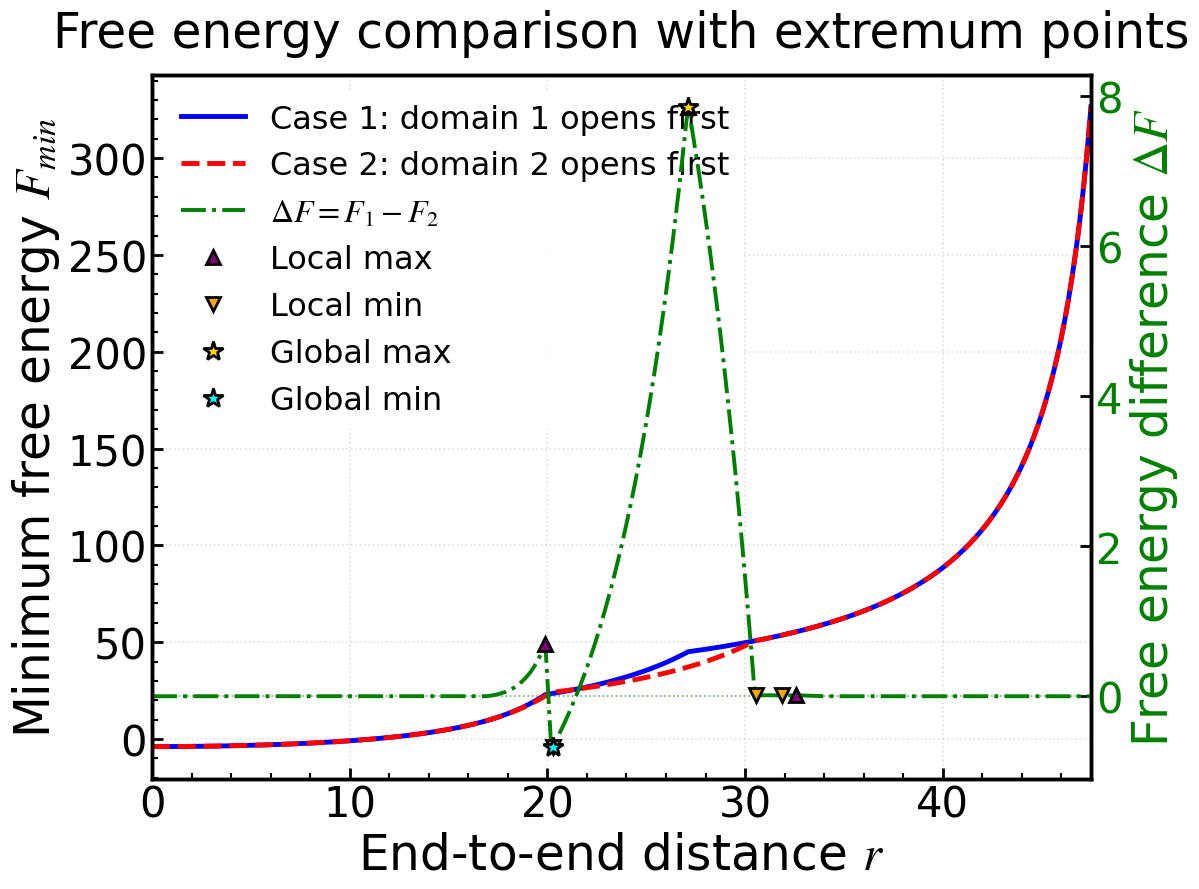

Write the Python code that produced this figure. (Note: this script raises an exception after producing the figure.)
"""
系统：由2个domain串联而成的链
目标：验证当能量惩罚DeltaE相同，折叠长度xi_f不同，domain的打开顺序
能垒与能量惩罚相关，但是2个domain相同
"""
import numpy as np
import matplotlib.pyplot as plt
import matplotlib.font_manager as fm
import os
from scipy.signal import argrelextrema

# ============ 字体路径 ============
font_path = '/usr/share/fonts/truetype/msttcorefonts/Times_New_Roman.ttf'

# ============ 样式变量定义 ============
# 字体设置
font_family = 'Times New Roman'
font_weight = 'normal'
math_fontset = 'stix'
math_rm = 'Times New Roman'
math_it = 'Times New Roman:italic'
math_bf = 'Times New Roman:bold'

# 字体大小
title_fontsize = 35
label_fontsize = 35
tick_fontsize = 30
legend_fontsize = 25
legend_title_fontsize = 30

# 线宽和尺寸
axes_linewidth = 2.5
xtick_major_width = 2
ytick_major_width = 2
xtick_major_size = 8
ytick_major_size = 8
grid_linewidth = 1.2
grid_alpha = 0.4
lines_linewidth = 3.5
lines_markersize = 12

# 刻度方向
xtick_direction = 'in'
ytick_direction = 'in'
xtick_top = False
ytick_right = False

# 图形设置
figure_dpi = 100
savefig_dpi = 300

# ============ 应用全局设置 ============
if os.path.exists(font_path):
    # 将字体文件添加到matplotlib的字体管理器中
    fm.fontManager.addfont(font_path)
    # 获取字体的属性
    font_prop = fm.FontProperties(fname=font_path)
    # 将字体的名称设置为默认字体
    plt.rcParams['font.family'] = font_prop.get_name()

plt.rcParams.update({
    'font.family': font_family,
    'mathtext.fontset': math_fontset,
    'mathtext.rm': math_rm,
    'mathtext.it': math_it,
    'mathtext.bf': math_bf,
    'font.weight': font_weight,
    'axes.titlesize': title_fontsize,
    'axes.labelsize': label_fontsize,
    'xtick.labelsize': tick_fontsize,
    'ytick.labelsize': tick_fontsize,
    'legend.fontsize': legend_fontsize,
    'legend.title_fontsize': legend_title_fontsize,
    'axes.linewidth': axes_linewidth,
    'xtick.major.width': xtick_major_width,
    'ytick.major.width': ytick_major_width,
    'xtick.major.size': xtick_major_size,
    'ytick.major.size': ytick_major_size,
    'grid.linewidth': grid_linewidth,
    'grid.alpha': grid_alpha,
    'lines.linewidth': lines_linewidth,
    'lines.markersize': lines_markersize,
    'figure.dpi': figure_dpi,
    'savefig.dpi': savefig_dpi,
    'xtick.direction': xtick_direction,
    'ytick.direction': ytick_direction,
    'xtick.top': xtick_top,
    'ytick.right': ytick_right,
})

def create_output_directory():
    """创建输出目录"""
    output_dir = "/home/tyt/project/Single-chain/opt+R/Rand_xi/simulation_results"
    if not os.path.exists(output_dir):
        os.makedirs(output_dir)
    return output_dir

# Step 1: 参数设置
xi_f1 = 10.0
xi_f2 = 15.0
k = 2.0  # 展开系数，假设为2
xi_u1 = k * xi_f1
xi_u2 = k * xi_f2
DeltaE = 10.0
U0 = 20.0  

print("参数设置:")
print(f"ξ_f1 = {xi_f1}, ξ_f2 = {xi_f2}")
print(f"k = {k}, ξ_u1 = {xi_u1}, ξ_u2 = {xi_u2}")
print(f"ΔE = {DeltaE}, U₀ = {U0}")
print()

# Step 2: 轮廓长度的两种计算方式
def Lc_method1(n):
    """方法一：假定domain 1先打开"""
    Lc_0 = xi_f1 + xi_f2
    if n <= 1:
        return Lc_0 + n * (xi_u1 - xi_f1)
    else:
        Lc_1 = Lc_0 + 1 * (xi_u1 - xi_f1)
        return Lc_1 + (n - 1) * (xi_u2 - xi_f2)

def Lc_method2(n):
    """方法二：假定domain 2先打开"""
    Lc_0 = xi_f1 + xi_f2
    if n <= 1:
        return Lc_0 + n * (xi_u2 - xi_f2)
    else:
        Lc_1 = Lc_0 + 1 * (xi_u2 - xi_f2)
        return Lc_1 + (n - 1) * (xi_u1 - xi_f1)

# WLC自由能函数
def F_WLC(x, Lc):
    """WLC自由能公式"""
    if abs(1 - x**2) < 1e-10:  # 避免除零
        return np.inf
    term1 = (np.pi**2 / (2 * Lc)) * (1 - x**2)
    term2 = (2 * Lc) / (np.pi * (1 - x**2))
    return term1 + term2

# U(n)项
def U_func(n):
    """U(n) = ΔEn - U0 cos(2πn)"""
    return DeltaE * n - U0 * np.cos(2 * np.pi * n)

# 总自由能函数
def F_total(r, n, Lc_func):
    """计算总自由能：F_c(r, n) = F_WLC(x, n) + U(n)"""
    Lc = Lc_func(n)
    if r > Lc:  # r不能超过轮廓长度
        return np.inf
    x = r / Lc
    return F_WLC(x, Lc) + U_func(n)

# Step 3: 分析两种方法
def analyze_method(Lc_func, method_name):
    """分析指定方法"""
    # 计算最大轮廓长度
    Lc_max = 0.95 * Lc_func(2)
    
    # 离散化r
    r_points = 500
    r_values = np.linspace(0, Lc_max, r_points)
    
    # 离散化n
    n_points = 400
    n_values = np.linspace(0, 2, n_points)
    
    # 存储结果
    F_min_values = []
    n_opt_values = []
    
    # 对每个r扫描n
    for r in r_values:
        F_values = []
        valid_n_values = []
        
        for n in n_values:
            Lc = Lc_func(n)
            if r <= Lc:  # 只考虑r ≤ Lc的情况
                F_val = F_total(r, n, Lc_func)
                F_values.append(F_val)
                valid_n_values.append(n)
        
        if F_values:  # 如果有有效值
            F_min = min(F_values)
            min_idx = np.argmin(F_values)
            n_opt = valid_n_values[min_idx]
            
            F_min_values.append(F_min)
            n_opt_values.append(n_opt)
        else:
            F_min_values.append(np.nan)
            n_opt_values.append(np.nan)
    
    return r_values, F_min_values, n_opt_values, Lc_max

# 分析两种方法
print("分析方法一: domain 1先打开")
r1, F_min1, n_opt1, Lc_max1 = analyze_method(Lc_method1, "Method 1")
print(f"最大轮廓长度 Lc_max(2) = {Lc_max1:.2f}")
print()

print("分析方法二: domain 2先打开")
r2, F_min2, n_opt2, Lc_max2 = analyze_method(Lc_method2, "Method 2")
print(f"最大轮廓长度 Lc_max(2) = {Lc_max2:.2f}")
print()

# 指定输出目录
output_dir = '/home/tyt/project/Single-chain/opt+R/Rand_xi/simulation_results'

# Step 4: 寻找自由能差值的极值点
print("寻找自由能差值的极值点:")
print("="*50)

# 计算自由能差值
F_min1_array = np.array(F_min1)
F_min2_array = np.array(F_min2)
F_diff = F_min1_array - F_min2_array

# 找到有效数据点（非NaN）
valid_indices = ~np.isnan(F_diff)
if np.any(valid_indices):
    F_diff_valid = F_diff[valid_indices]
    r1_valid = r1[valid_indices]
    n_opt1_valid = np.array(n_opt1)[valid_indices]
    n_opt2_valid = np.array(n_opt2)[valid_indices]
    
    # 寻找局部极大值点
    local_max_indices = argrelextrema(F_diff_valid, np.greater, order=10)[0]
    
    # 寻找局部极小值点
    local_min_indices = argrelextrema(F_diff_valid, np.less, order=10)[0]
    
    print(f"找到 {len(local_max_indices)} 个局部极大值点:")
    for idx in local_max_indices:
        r_val = r1_valid[idx]
        F_diff_val = F_diff_valid[idx]
        n_opt1_val = n_opt1_valid[idx]
        n_opt2_val = n_opt2_valid[idx]
        print(f"  r = {r_val:.2f}, ΔF = {F_diff_val:.4f}, n_opt1 = {n_opt1_val:.4f}, n_opt2 = {n_opt2_val:.4f}")
    
    print(f"\n找到 {len(local_min_indices)} 个局部极小值点:")
    for idx in local_min_indices:
        r_val = r1_valid[idx]
        F_diff_val = F_diff_valid[idx]
        n_opt1_val = n_opt1_valid[idx]
        n_opt2_val = n_opt2_valid[idx]
        print(f"  r = {r_val:.2f}, ΔF = {F_diff_val:.4f}, n_opt1 = {n_opt1_val:.4f}, n_opt2 = {n_opt2_val:.4f}")
    
    # 寻找全局极值点
    if len(F_diff_valid) > 0:
        global_max_idx = np.nanargmax(F_diff_valid)
        global_min_idx = np.nanargmin(F_diff_valid)
        
        print(f"\n全局极值点:")
        print(f"全局最大值: r = {r1_valid[global_max_idx]:.2f}, ΔF = {F_diff_valid[global_max_idx]:.4f}, "
              f"n_opt1 = {n_opt1_valid[global_max_idx]:.4f}, n_opt2 = {n_opt2_valid[global_max_idx]:.4f}")
        print(f"全局最小值: r = {r1_valid[global_min_idx]:.2f}, ΔF = {F_diff_valid[global_min_idx]:.4f}, "
              f"n_opt1 = {n_opt1_valid[global_min_idx]:.4f}, n_opt2 = {n_opt2_valid[global_min_idx]:.4f}")
else:
    print("警告: 自由能差值数组中所有值均为NaN")

print("="*50)
print()

# Step 5: 双纵轴可视化 - 自由能比较和差值
print("正在生成可视化图表...")

# 创建图形和主纵轴
fig, ax1 = plt.subplots(figsize=(12, 9))

# 绘制两种方法的F_min - r曲线（主纵轴）
line1 = ax1.plot(r1, F_min1, color='blue', linewidth=lines_linewidth, 
                 label='Case 1: domain 1 opens first')
line2 = ax1.plot(r2, F_min2, color='red', linewidth=lines_linewidth, linestyle='--',
                 label='Case 2: domain 2 opens first')

# 设置主纵轴标签
ax1.set_xlabel('End-to-end distance $r$', fontsize=label_fontsize)
ax1.set_ylabel('Minimum free energy $F_{min}$', fontsize=label_fontsize, color='black')
ax1.tick_params(axis='y', labelcolor='black', which='major', 
                width=ytick_major_width, size=ytick_major_size,
                labelsize=tick_fontsize)
ax1.tick_params(axis='x', which='major', 
                width=xtick_major_width, size=xtick_major_size,
                labelsize=tick_fontsize)

ax1.set_xlim(0.0, Lc_max1)

# 创建次纵轴
ax2 = ax1.twinx()

# 绘制自由能差值曲线（次纵轴）
line3 = ax2.plot(r1, F_diff, color='green', linewidth=lines_linewidth*0.8, linestyle='-.',
                 label='$\Delta F = F_1 - F_2$')

# 在差值曲线上标记极值点
if np.any(valid_indices):
    # 标记局部极大值点
    for idx in local_max_indices:
        r_val = r1_valid[idx]
        F_diff_val = F_diff_valid[idx]
        ax2.plot(r_val, F_diff_val, '^', color='purple', markersize=10, markeredgewidth=2, 
                 markeredgecolor='black', label='Local max' if idx == local_max_indices[0] else "")
    
    # 标记局部极小值点
    for idx in local_min_indices:
        r_val = r1_valid[idx]
        F_diff_val = F_diff_valid[idx]
        ax2.plot(r_val, F_diff_val, 'v', color='orange', markersize=10, markeredgewidth=2, 
                 markeredgecolor='black', label='Local min' if idx == local_min_indices[0] else "")
    
    # 标记全局极值点
    if len(F_diff_valid) > 0:
        ax2.plot(r1_valid[global_max_idx], F_diff_valid[global_max_idx], '*', color='gold', 
                 markersize=15, markeredgewidth=2, markeredgecolor='black', label='Global max')
        ax2.plot(r1_valid[global_min_idx], F_diff_valid[global_min_idx], '*', color='cyan', 
                 markersize=15, markeredgewidth=2, markeredgecolor='black', label='Global min')

# 设置次纵轴标签
ax2.set_ylabel('Free energy difference $\Delta F$', fontsize=label_fontsize, color='green')
ax2.tick_params(axis='y', labelcolor='green', which='major', 
                width=ytick_major_width, size=ytick_major_size,
                labelsize=tick_fontsize)

# 在差值曲线上添加零线参考
ax2.axhline(y=0, color='green', linestyle=':', alpha=0.6, linewidth=grid_linewidth)

# 设置标题
ax1.set_title('Free energy comparison with extremum points', fontsize=title_fontsize, pad=20)

# 合并图例
lines = line1 + line2 + line3
labels = [l.get_label() for l in lines]

# 添加极值点标记到图例（如果存在）
if np.any(valid_indices):
    # 只添加一次每个类型的标记
    labels.extend(['Local max', 'Local min', 'Global max', 'Global min'])
    from matplotlib.lines import Line2D
    lines.append(Line2D([0], [0], marker='^', color='w', markerfacecolor='purple', 
                        markeredgecolor='black', markersize=10, markeredgewidth=2))
    lines.append(Line2D([0], [0], marker='v', color='w', markerfacecolor='orange', 
                        markeredgecolor='black', markersize=10, markeredgewidth=2))
    lines.append(Line2D([0], [0], marker='*', color='w', markerfacecolor='gold', 
                        markeredgecolor='black', markersize=15, markeredgewidth=2))
    lines.append(Line2D([0], [0], marker='*', color='w', markerfacecolor='cyan', 
                        markeredgecolor='black', markersize=15, markeredgewidth=2))

ax1.legend(lines, labels, fontsize=legend_fontsize-2, loc='upper left', 
           framealpha=0.9, edgecolor='none')

# 设置网格
ax1.grid(True, alpha=grid_alpha, linestyle=':', linewidth=grid_linewidth)

# 设置坐标轴刻度参数
ax1.tick_params(axis='both', which='major', 
                direction=xtick_direction,
                top=xtick_top,
                right=ytick_right,
                bottom=True,
                left=True,
                width=xtick_major_width,
                length=xtick_major_size)

# 开启次刻度
ax1.minorticks_on()
ax1.tick_params(axis='both', which='minor',
                direction=xtick_direction,
                top=xtick_top,
                right=ytick_right,
                bottom=True,
                left=True,
                width=xtick_major_width*0.75,
                length=xtick_major_size*0.5)

# 强化边框
for spine in ax1.spines.values():
    spine.set_linewidth(axes_linewidth)

# 自动调整布局
plt.tight_layout()

# 保存图像
output_file = f"{output_dir}/free_energy_comparison_consenergy.png"
plt.savefig(output_file, dpi=savefig_dpi, bbox_inches='tight', 
            facecolor='white', edgecolor='none')
print(f"结果已保存到: {output_file}")

# Step 6: 添加新图 - 绘制n_opt-r曲线
print("\n正在生成n_opt-r曲线图...")

# 创建新的图形
fig2, ax3 = plt.subplots(figsize=(12, 9))

# 绘制两种方法的n_opt-r曲线
line4 = ax3.plot(r1, n_opt1, color='blue', linewidth=lines_linewidth, 
                 label='Case 1: domain 1 opens first')
line5 = ax3.plot(r2, n_opt2, color='red', linewidth=lines_linewidth, linestyle='--',
                 label='Case 2: domain 2 opens first')

# 设置坐标轴标签
ax3.set_xlabel('End-to-end distance $r$', fontsize=label_fontsize)
ax3.set_ylabel('Optimal unfolded domains $n_u$', fontsize=label_fontsize)
ax3.tick_params(axis='both', which='major', 
                width=xtick_major_width, size=xtick_major_size,
                labelsize=tick_fontsize)

# 设置x轴范围
ax3.set_xlim(0.0, 48.0)
# 设置y轴范围
ax3.set_ylim(-0.1, 2.1)
# 设置y轴刻度
ax3.set_yticks([0, 0.5, 1.0, 1.5, 2.0])
# 添加水平参考线表示整数n值
ax3.axhline(y=0, color='gray', linestyle=':', alpha=0.4, linewidth=grid_linewidth)
ax3.axhline(y=1, color='gray', linestyle=':', alpha=0.4, linewidth=grid_linewidth)
ax3.axhline(y=2, color='gray', linestyle=':', alpha=0.4, linewidth=grid_linewidth)

# 在n_opt曲线上标记自由能差值极值点对应的位置
if np.any(valid_indices):
    # 标记局部极大值点对应的n_opt
    for idx in local_max_indices:
        r_val = r1_valid[idx]
        n_opt1_val = n_opt1_valid[idx]
        n_opt2_val = n_opt2_valid[idx]
        ax3.plot(r_val, n_opt1_val, '^', color='purple', markersize=10, 
                 markeredgewidth=2, markeredgecolor='black')
        ax3.plot(r_val, n_opt2_val, '^', color='purple', markersize=10, 
                 markeredgewidth=2, markeredgecolor='black', alpha=0.5)
    
    # 标记局部极小值点对应的n_opt
    for idx in local_min_indices:
        r_val = r1_valid[idx]
        n_opt1_val = n_opt1_valid[idx]
        n_opt2_val = n_opt2_valid[idx]
        ax3.plot(r_val, n_opt1_val, 'v', color='orange', markersize=10, 
                 markeredgewidth=2, markeredgecolor='black')
        ax3.plot(r_val, n_opt2_val, 'v', color='orange', markersize=10, 
                 markeredgewidth=2, markeredgecolor='black', alpha=0.5)
    
    # 标记全局极值点对应的n_opt
    if len(F_diff_valid) > 0:
        ax3.plot(r1_valid[global_max_idx], n_opt1_valid[global_max_idx], '*', 
                 color='gold', markersize=15, markeredgewidth=2, markeredgecolor='black')
        ax3.plot(r1_valid[global_max_idx], n_opt2_valid[global_max_idx], '*', 
                 color='gold', markersize=15, markeredgewidth=2, markeredgecolor='black', alpha=0.5)
        ax3.plot(r1_valid[global_min_idx], n_opt1_valid[global_min_idx], '*', 
                 color='cyan', markersize=15, markeredgewidth=2, markeredgecolor='black')
        ax3.plot(r1_valid[global_min_idx], n_opt2_valid[global_min_idx], '*', 
                 color='cyan', markersize=15, markeredgewidth=2, markeredgecolor='black', alpha=0.5)

# 设置标题
ax3.set_title('$n_u$ vs. distance $r$ with extremum points', fontsize=title_fontsize, pad=20)

# 将图例放在左上角
ax3.legend(fontsize=legend_fontsize, loc='upper left', 
           framealpha=0.9, edgecolor='none')

# 设置网格
ax3.grid(True, alpha=grid_alpha, linestyle=':', linewidth=grid_linewidth)

# 设置坐标轴刻度参数
ax3.tick_params(axis='both', which='major', 
                direction=xtick_direction,
                top=xtick_top,
                right=ytick_right,
                bottom=True,
                left=True,
                width=xtick_major_width,
                length=xtick_major_size)

# 开启次刻度
ax3.minorticks_on()
ax3.tick_params(axis='both', which='minor',
                direction=xtick_direction,
                top=xtick_top,
                right=ytick_right,
                bottom=True,
                left=True,
                width=xtick_major_width*0.75,
                length=xtick_major_size*0.5)

# 强化边框
for spine in ax3.spines.values():
    spine.set_linewidth(axes_linewidth)

# 自动调整布局
plt.tight_layout()

# 保存图像
output_file2 = f"{output_dir}/nopt_vs_r_consenergy.png"
plt.savefig(output_file2, dpi=savefig_dpi, bbox_inches='tight', 
            facecolor='white', edgecolor='none')
print(f"结果已保存到: {output_file2}")

# 显示统计信息
print("\n统计信息:")
print(f"方法1: 当r从{min(r1):.1f}增加到{max(r1):.1f}时，n_opt从{n_opt1[0]:.2f}增加到{n_opt1[-1]:.2f}")
print(f"方法2: 当r从{min(r2):.1f}增加到{max(r2):.1f}时，n_opt从{n_opt2[0]:.2f}增加到{n_opt2[-1]:.2f}")

# 计算n_opt差值
n_diff = np.array(n_opt1) - np.array(n_opt2)
print(f"n_opt平均差值: {np.nanmean(n_diff):.4f}")
print(f"n_opt最大差值: {np.nanmax(np.abs(n_diff)):.4f}")

print("\n程序执行完成!")
